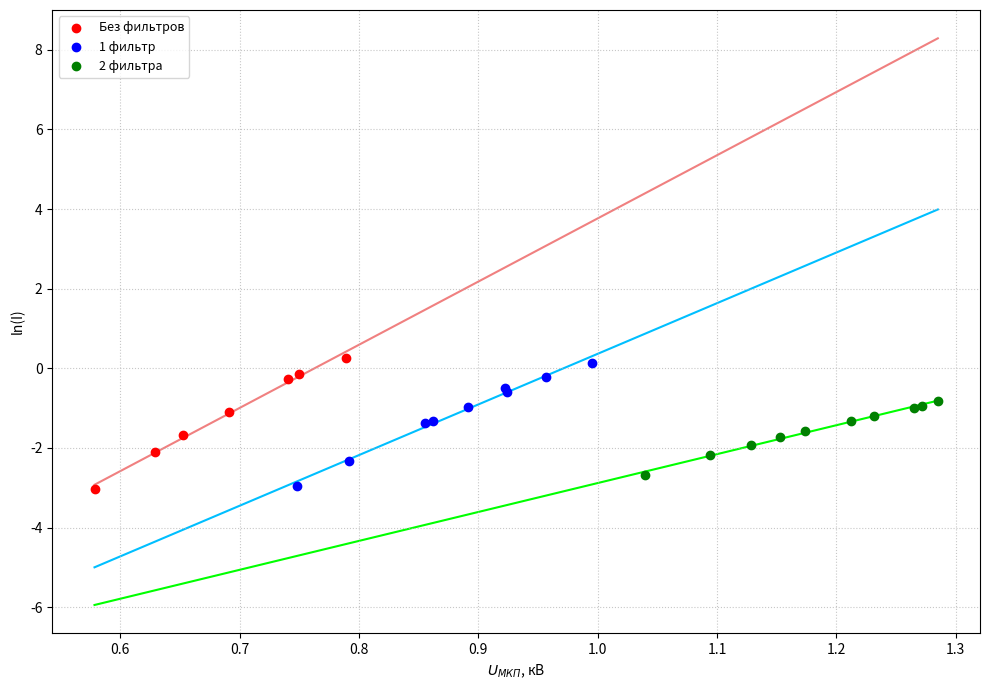

Python code for this plot:
import numpy as np
import matplotlib.pyplot as plt
from scipy import stats

# Данные первого набора (7 точек)
U1 = np.array([0.5785, 0.6909, 0.7896, 0.6295, 0.7409, 0.653, 0.75])
lnI1 = np.array([-3.036554268, -1.087909766, 0.264431357,
                 -2.092567309, -0.270575888, -1.677609693, -0.146194084])

# Данные второго набора (10 точек)
U2 = np.array([0.7484, 0.7914, 0.8624, 0.8915, 0.924, 0.9567,
               0.9955, 0.9227, 0.8557])
lnI2 = np.array([-2.95401468, -2.325649033, -1.33279151, -0.967373522,
                 -0.583862375, -0.224106515, 0.142662081, -0.493952119,
                 -1.363906842])

# Данные третьего набора (11 точек)
U3 = np.array([1.0395, 1.0939, 1.1282, 1.1524, 1.1735, 1.2119,
               1.2314, 1.2651, 1.2719, 1.285])
lnI3 = np.array([-2.679025522, -2.180544467, -1.919706484, -1.735908576,
                 -1.564942673, -1.327874521, -1.189576924, -0.997202567,
                 -0.93450562, -0.83149013])

# Функция для выполнения регрессии и возврата параметров
def regression(x, y):
    slope, intercept, r_value, p_value, std_err = stats.linregress(x, y)
    r2 = r_value**2
    return slope, intercept, r2

# Расчёт для каждого набора
slope1, intercept1, r2_1 = regression(U1, lnI1)
slope2, intercept2, r2_2 = regression(U2, lnI2)
slope3, intercept3, r2_3 = regression(U3, lnI3)

# Подготовка точек для прямых
U_fit = np.linspace(min(U1.min(), U2.min(), U3.min()),
                    max(U1.max(), U2.max(), U3.max()), 200)
fit1 = slope1 * U_fit + intercept1
fit2 = slope2 * U_fit + intercept2
fit3 = slope3 * U_fit + intercept3

# Построение графика
plt.figure(figsize=(10, 7))
plt.plot(U_fit, fit1, zorder=1, color='lightcoral')
plt.scatter(U1, lnI1, color='red', marker='o', zorder=2, label='Без фильтров')


plt.plot(U_fit, fit2, zorder=1, color='deepskyblue')
plt.scatter(U2, lnI2, color='blue', marker='o', zorder=2, label='1 фильтр')


plt.plot(U_fit, fit3, zorder=1, color='lime')
plt.scatter(U3, lnI3, color='green', marker='o', zorder=2, label='2 фильтра')


plt.xlabel(r'$U_{МКП}$, кВ')
plt.ylabel('ln(I)')
# plt.title('Зависимость ln(I) от напряжения U для трёх наборов данных')
plt.grid(True, linestyle=':', alpha=0.7)
plt.legend(loc='best', fontsize=9)
plt.tight_layout()
plt.show()

# Вывод параметров в консоль
# print("Результаты линейной регрессии:")
# print(f"Набор 1: ln(I) = {slope1:.4f} * U + {intercept1:.4f}, R² = {r2_1:.6f}")
# print(f"Набор 2: ln(I) = {slope2:.4f} * U + {intercept2:.4f}, R² = {r2_2:.6f}")
# print(f"Набор 3: ln(I) = {slope3:.4f} * U + {intercept3:.4f}, R² = {r2_3:.6f}")
